pico-8 play session: no input (idle), after a click and taps of 🅾, ❎, 🅾+❎, 🅾 in the second before t = 0

[t = 1 s] idle ~1s (no d-pad/buttons)
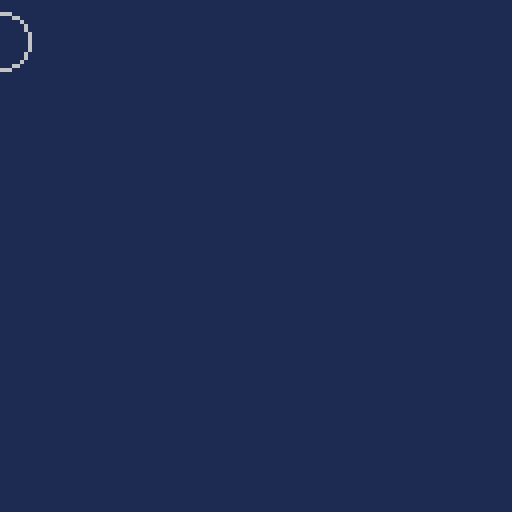

pico-8 cartridge
version 30
__lua__
angle = 0

function _draw()
	// not oscillating.. hmm
	cls(1)
	circ(sin(angle),10,7)
	angle = angle + 5
	if (angle >= 10000)
		then
			angle = 0
		end
end
__gfx__
00000000000000000000000000000000000000000000000000000000000000000000000000000000000000000000000000000000000000000000000000000000
00000000000000000000000000000000000000000000000000000000000000000000000000000000000000000000000000000000000000000000000000000000
00700700000000000000000000000000000000000000000000000000000000000000000000000000000000000000000000000000000000000000000000000000
00077000000000000000000000000000000000000000000000000000000000000000000000000000000000000000000000000000000000000000000000000000
00077000000000000000000000000000000000000000000000000000000000000000000000000000000000000000000000000000000000000000000000000000
00700700000000000000000000000000000000000000000000000000000000000000000000000000000000000000000000000000000000000000000000000000
